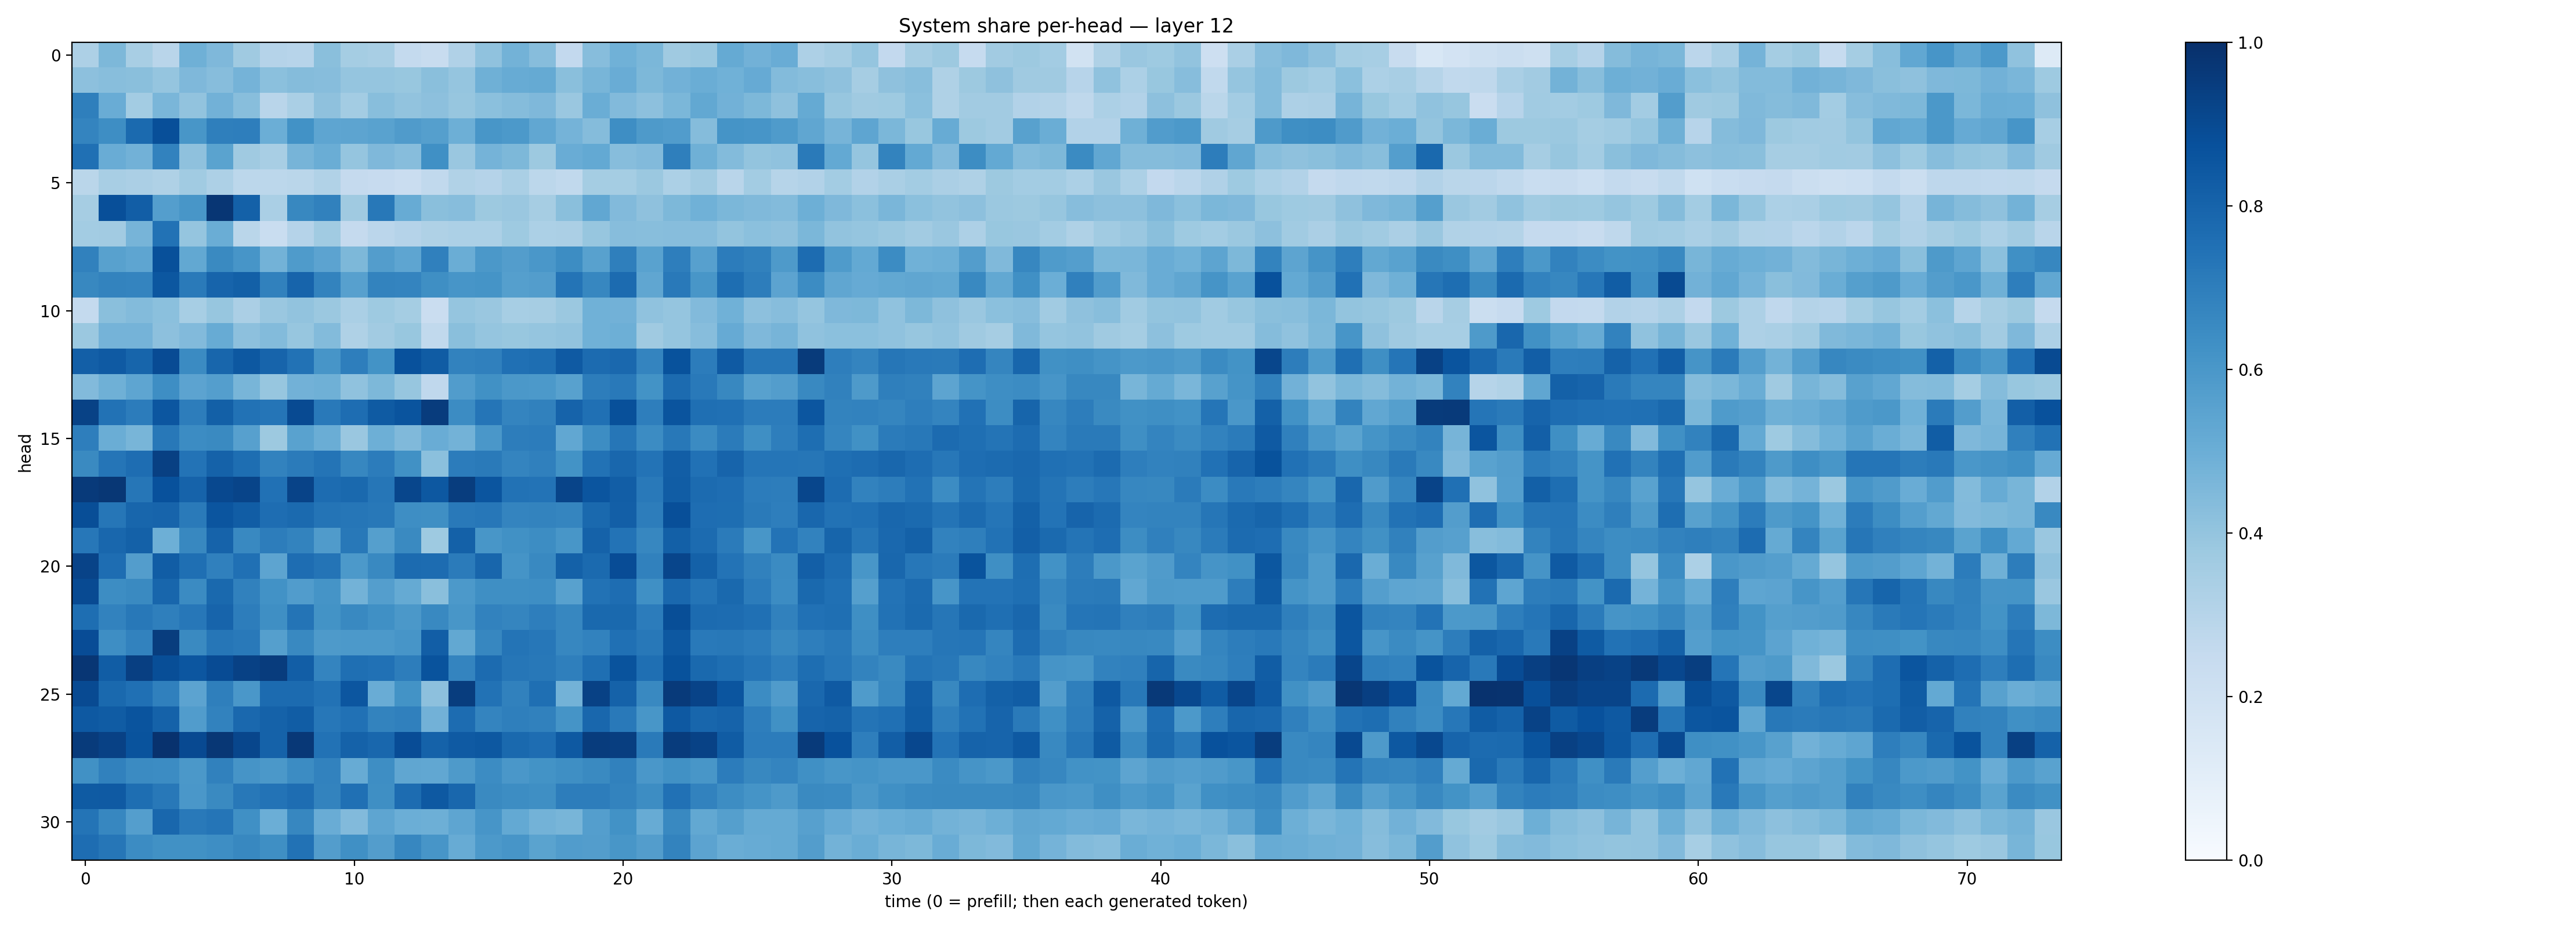

Source data for this figure (header and first rows):
0.32523984, 0.45481375, 0.34004405, 0.29176086, 0.49012008, 0.4518922, 0.36777478, 0.30106705, 0.29580432, 0.42188624, 0.35179538, 0.34256527, 0.2548092, 0.24178752, 0.31922323, 0.4071927, 0.47966006, 0.43355227, 0.26143166, 0.4323095, 0.48672307, 0.45879808, 0.3688135, 0.3804259
0.4175, 0.4276, 0.424, 0.3963, 0.4495, 0.4316, 0.4734, 0.4199, 0.4338, 0.4306, 0.3978, 0.3951, 0.3873, 0.423, 0.3964, 0.4905, 0.5101, 0.5195, 0.4225, 0.4652, 0.507, 0.4546, 0.4826, 0.5036
0.6944, 0.5061, 0.3571, 0.4617, 0.406, 0.483, 0.4264, 0.2912, 0.3363, 0.4108, 0.3572, 0.4288, 0.4052, 0.4173, 0.394, 0.4208, 0.4348, 0.4493, 0.383, 0.5024, 0.4427, 0.4145, 0.4593, 0.5271
0.6749, 0.6374, 0.7735, 0.8814, 0.6053, 0.6941, 0.699, 0.4968, 0.6232, 0.5388, 0.5415, 0.5534, 0.58, 0.5652, 0.4939, 0.6022, 0.5899, 0.5298, 0.4765, 0.4362, 0.6374, 0.5874, 0.5747, 0.4347
0.7535, 0.5056, 0.4818, 0.6826, 0.4125, 0.5494, 0.3699, 0.3408, 0.4724, 0.5001, 0.3953, 0.451, 0.4335, 0.631, 0.3836, 0.4759, 0.4561, 0.3788, 0.5053, 0.5229, 0.432, 0.4447, 0.695, 0.4921
0.2889, 0.3407, 0.3331, 0.3238, 0.366, 0.3269, 0.2794, 0.2797, 0.2868, 0.3154, 0.2507, 0.2448, 0.2301, 0.2655, 0.3126, 0.304, 0.338, 0.2787, 0.2628, 0.3549, 0.3527, 0.3789, 0.3319, 0.3598
0.3501, 0.8827, 0.8211, 0.5666, 0.6034, 0.9765, 0.8093, 0.3381, 0.6639, 0.6866, 0.3697, 0.721, 0.51, 0.4225, 0.4335, 0.3788, 0.385, 0.3479, 0.4248, 0.5293, 0.4436, 0.4131, 0.455, 0.4849
0.3555, 0.3604, 0.4709, 0.743, 0.398, 0.5026, 0.2867, 0.2315, 0.3008, 0.3672, 0.2529, 0.2818, 0.302, 0.3231, 0.3312, 0.3293, 0.3738, 0.3317, 0.3355, 0.3908, 0.4326, 0.4285, 0.4325, 0.4334
0.6875, 0.5583, 0.5375, 0.8759, 0.5267, 0.6562, 0.6077, 0.4797, 0.585, 0.5445, 0.457, 0.5728, 0.5386, 0.6907, 0.5018, 0.5971, 0.5729, 0.5989, 0.6438, 0.5575, 0.6924, 0.5518, 0.6955, 0.5593
0.6636, 0.6787, 0.6746, 0.848, 0.7123, 0.7978, 0.8135, 0.6843, 0.7989, 0.6778, 0.5608, 0.6767, 0.6744, 0.6341, 0.6062, 0.6146, 0.5639, 0.573, 0.7374, 0.6668, 0.7734, 0.5327, 0.7182, 0.6016
0.2559, 0.423, 0.4401, 0.4198, 0.3446, 0.3929, 0.3338, 0.3843, 0.405, 0.3813, 0.3364, 0.3716, 0.3542, 0.2274, 0.3965, 0.3856, 0.3459, 0.3502, 0.3805, 0.4881, 0.4838, 0.4093, 0.3967, 0.443
0.379, 0.4747, 0.476, 0.4143, 0.4439, 0.51, 0.4157, 0.4403, 0.3939, 0.441, 0.3212, 0.3612, 0.3904, 0.2634, 0.4257, 0.3954, 0.3891, 0.3971, 0.403, 0.4866, 0.4946, 0.371, 0.395, 0.4324
0.8183, 0.8393, 0.7944, 0.8928, 0.6505, 0.7908, 0.846, 0.7994, 0.7457, 0.6085, 0.6991, 0.6201, 0.8742, 0.8287, 0.6824, 0.6882, 0.7517, 0.758, 0.8377, 0.7706, 0.7845, 0.6738, 0.8703, 0.7066
0.4439, 0.4892, 0.5366, 0.6396, 0.5463, 0.5702, 0.4685, 0.3929, 0.4832, 0.4903, 0.4065, 0.4533, 0.3924, 0.2695, 0.5774, 0.6255, 0.5966, 0.592, 0.5565, 0.7021, 0.7187, 0.6173, 0.771, 0.7187
0.9285, 0.7447, 0.7062, 0.8537, 0.7016, 0.8139, 0.744, 0.7334, 0.8955, 0.7167, 0.7643, 0.8333, 0.8601, 0.9514, 0.6475, 0.7318, 0.6748, 0.685, 0.8034, 0.7511, 0.877, 0.697, 0.8609, 0.7552
0.6977, 0.5006, 0.4649, 0.7202, 0.6462, 0.656, 0.5623, 0.377, 0.5531, 0.503, 0.3834, 0.4958, 0.4481, 0.5042, 0.4804, 0.5998, 0.7009, 0.705, 0.5284, 0.6435, 0.7277, 0.6458, 0.7205, 0.6493
0.6556, 0.7334, 0.7626, 0.9356, 0.7384, 0.8061, 0.7588, 0.6808, 0.7086, 0.7357, 0.6661, 0.7048, 0.6261, 0.4186, 0.7053, 0.7139, 0.673, 0.6893, 0.6189, 0.7437, 0.7884, 0.7385, 0.8208, 0.7465
0.9598, 0.9692, 0.7269, 0.8743, 0.8009, 0.9051, 0.9182, 0.7465, 0.9236, 0.7695, 0.781, 0.7288, 0.9123, 0.8443, 0.9485, 0.856, 0.7425, 0.7404, 0.9194, 0.8555, 0.8227, 0.716, 0.8259, 0.7706
0.8849, 0.7289, 0.7919, 0.7997, 0.7115, 0.8592, 0.8277, 0.7628, 0.7745, 0.7347, 0.7275, 0.7209, 0.6371, 0.6367, 0.7174, 0.7261, 0.674, 0.6766, 0.6685, 0.7806, 0.8182, 0.7004, 0.8814, 0.7619
0.7265, 0.7883, 0.8097, 0.4943, 0.6637, 0.8043, 0.6567, 0.7009, 0.6777, 0.5792, 0.7217, 0.5629, 0.6556, 0.3724, 0.8106, 0.6053, 0.6268, 0.6421, 0.6022, 0.8052, 0.7411, 0.6669, 0.8144, 0.7723
0.9252, 0.7634, 0.5732, 0.8244, 0.7545, 0.6892, 0.7501, 0.5415, 0.7618, 0.7347, 0.5907, 0.658, 0.7722, 0.7674, 0.7083, 0.7908, 0.6137, 0.6585, 0.809, 0.7763, 0.8871, 0.6873, 0.9153, 0.8105
0.8977, 0.6435, 0.6526, 0.7899, 0.6499, 0.779, 0.6859, 0.6231, 0.5758, 0.6138, 0.4798, 0.5679, 0.5172, 0.4254, 0.5921, 0.6361, 0.635, 0.6378, 0.5557, 0.7454, 0.7653, 0.6324, 0.7821, 0.7365
0.7605, 0.681, 0.7214, 0.695, 0.7265, 0.7981, 0.7, 0.6351, 0.7363, 0.6207, 0.6567, 0.6326, 0.594, 0.6567, 0.6037, 0.682, 0.6692, 0.6976, 0.6656, 0.7776, 0.7803, 0.7047, 0.8859, 0.7731
0.8884, 0.6396, 0.6799, 0.9457, 0.6529, 0.7271, 0.7149, 0.5651, 0.6586, 0.5863, 0.5908, 0.5899, 0.6087, 0.8237, 0.5264, 0.6653, 0.7377, 0.7234, 0.6665, 0.6809, 0.7536, 0.7203, 0.8452, 0.7152
0.9727, 0.8272, 0.9396, 0.8853, 0.8534, 0.8929, 0.9303, 0.9496, 0.8214, 0.6756, 0.754, 0.7473, 0.7008, 0.8635, 0.6735, 0.7716, 0.7297, 0.722, 0.6936, 0.754, 0.8664, 0.7545, 0.8702, 0.7809
0.8966, 0.7776, 0.7538, 0.6905, 0.5466, 0.6924, 0.6014, 0.7703, 0.7715, 0.7461, 0.8518, 0.504, 0.6194, 0.4178, 0.9456, 0.7439, 0.6857, 0.7573, 0.479, 0.9325, 0.8069, 0.66, 0.9572, 0.9258
0.8409, 0.8302, 0.862, 0.8068, 0.5767, 0.683, 0.7819, 0.8075, 0.827, 0.7233, 0.7491, 0.6768, 0.6889, 0.4815, 0.7673, 0.6751, 0.6941, 0.6864, 0.6163, 0.7868, 0.7156, 0.6023, 0.8421, 0.7904
0.9542, 0.9336, 0.8634, 0.9913, 0.8989, 0.9721, 0.9138, 0.8052, 0.9662, 0.7444, 0.8073, 0.786, 0.8895, 0.8049, 0.8397, 0.8449, 0.778, 0.7639, 0.8404, 0.9501, 0.9449, 0.7113, 0.9496, 0.9261
0.6257, 0.6864, 0.6516, 0.6475, 0.5949, 0.6845, 0.6132, 0.5939, 0.6464, 0.6827, 0.511, 0.6368, 0.5314, 0.5279, 0.5871, 0.6451, 0.6006, 0.6208, 0.6362, 0.6554, 0.6865, 0.5977, 0.628, 0.6032
0.8344, 0.8387, 0.7588, 0.7218, 0.598, 0.6527, 0.7214, 0.739, 0.762, 0.678, 0.7516, 0.6363, 0.7664, 0.8425, 0.787, 0.6551, 0.6418, 0.6347, 0.7024, 0.7006, 0.679, 0.6425, 0.75, 0.681
0.7375, 0.6651, 0.5696, 0.7861, 0.7159, 0.7306, 0.6308, 0.4982, 0.6645, 0.5072, 0.4444, 0.5368, 0.4979, 0.496, 0.5373, 0.6068, 0.5198, 0.4785, 0.4685, 0.5671, 0.6232, 0.5098, 0.6601, 0.526
0.7633, 0.7286, 0.6466, 0.6251, 0.628, 0.6392, 0.6619, 0.6356, 0.7427, 0.5723, 0.6328, 0.5737, 0.6669, 0.6055, 0.5111, 0.5907, 0.6082, 0.5505, 0.5752, 0.5733, 0.6018, 0.5728, 0.6776, 0.545
